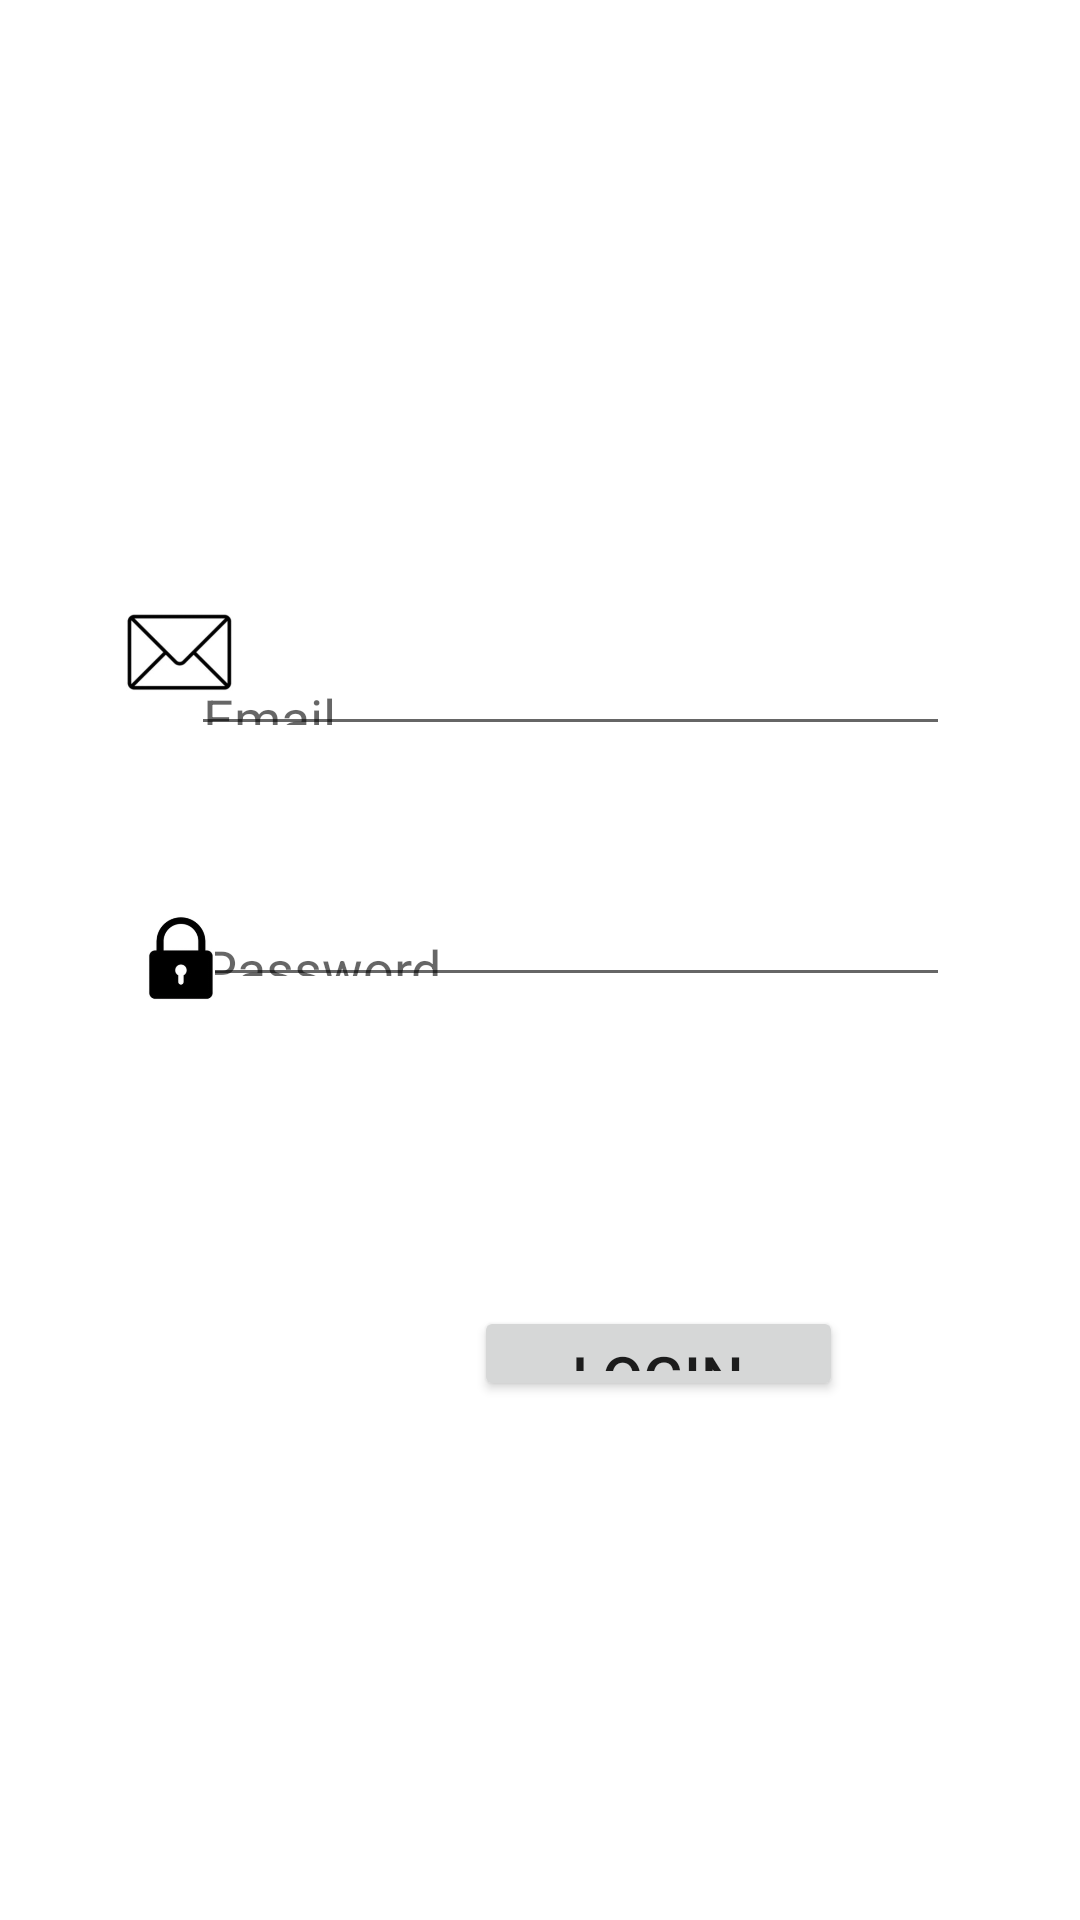

Here is an Android app screen rendered from its layout file. Give the layout XML and the strings, colors and styles it references.
<!-- AndroidManifest.xml: application theme Theme.example -->
<!-- res/layout/activity_login.xml -->
<?xml version="1.0" encoding="utf-8"?>
<androidx.constraintlayout.widget.ConstraintLayout xmlns:android="http://schemas.android.com/apk/res/android"
    xmlns:app="http://schemas.android.com/apk/res-auto"
    xmlns:tools="http://schemas.android.com/tools"
    android:layout_width="match_parent"
    android:layout_height="match_parent"
    tools:context=".LoginActivity">

    <EditText
        android:id="@+id/editTextText1"
        android:layout_width="253dp"
        android:layout_height="0dp"
        android:layout_marginTop="217dp"
        android:layout_marginBottom="52dp"
        android:ems="10"
        android:inputType="text"
        android:hint="Email"
        app:layout_constraintBottom_toTopOf="@+id/editTextText2"
        app:layout_constraintEnd_toEndOf="parent"
        app:layout_constraintHorizontal_bias="0.594"
        app:layout_constraintStart_toStartOf="parent"
        app:layout_constraintTop_toTopOf="parent" />

    <EditText
        android:id="@+id/editTextText2"
        android:layout_width="253dp"
        android:layout_height="0dp"
        android:layout_marginBottom="103dp"
        android:ems="10"
        android:inputType="text"
        android:hint="Password"
        app:layout_constraintBottom_toTopOf="@+id/button"
        app:layout_constraintEnd_toEndOf="parent"
        app:layout_constraintHorizontal_bias="0.594"
        app:layout_constraintStart_toStartOf="parent"
        app:layout_constraintTop_toBottomOf="@+id/editTextText1" />

    <Button
        android:id="@+id/button"
        android:layout_width="123dp"
        android:layout_height="0dp"
        android:layout_marginEnd="79dp"
        android:layout_marginBottom="173dp"
        android:text="LOGIN"
        android:textSize="20dp"
        app:layout_constraintBottom_toBottomOf="parent"
        app:layout_constraintEnd_toEndOf="parent"
        app:layout_constraintTop_toBottomOf="@+id/editTextText2" />

    <ImageView
        android:id="@+id/imageView1"
        android:layout_width="37dp"
        android:layout_height="27dp"
        app:layout_constraintBottom_toBottomOf="parent"
        app:layout_constraintEnd_toEndOf="parent"
        app:layout_constraintHorizontal_bias="0.128"
        app:layout_constraintStart_toStartOf="parent"
        app:layout_constraintTop_toTopOf="parent"
        app:layout_constraintVertical_bias="0.333"
        app:srcCompat="@drawable/email" />

    <ImageView
        android:id="@+id/imageView2"
        android:layout_width="38dp"
        android:layout_height="28dp"
        app:layout_constraintBottom_toBottomOf="parent"
        app:layout_constraintEnd_toEndOf="parent"
        app:layout_constraintHorizontal_bias="0.128"
        app:layout_constraintStart_toStartOf="parent"
        app:layout_constraintTop_toTopOf="parent"
        app:layout_constraintVertical_bias="0.499"
        app:srcCompat="@drawable/lock" />

</androidx.constraintlayout.widget.ConstraintLayout>
<!-- resources referenced by this layout -->
<resources>
  <!-- drawable email: jpeg bitmap (drawable, 6852 bytes) -->
  <!-- drawable lock: jpeg bitmap (drawable, 4664 bytes) -->
  <style name="Theme.example" parent="Theme.MaterialComponents.DayNight.DarkActionBar">
          
          <item name="colorPrimary">@color/purple_500</item>
          <item name="colorPrimaryVariant">@color/purple_700</item>
          <item name="colorOnPrimary">@color/white</item>
          
          <item name="colorSecondary">@color/teal_200</item>
          <item name="colorSecondaryVariant">@color/teal_700</item>
          <item name="colorOnSecondary">@color/black</item>
          
          <item name="android:statusBarColor">?attr/colorPrimaryVariant</item>
          
      </style>
  <!-- not gathered from this repository: default colours our renderer supplied (Android Studio template values) -->
  <color name="purple_500">#FF6200EE</color>
  <color name="purple_700">#FF3700B3</color>
  <color name="teal_200">#FF03DAC5</color>
  <color name="teal_700">#FF018786</color>
  <color name="black">#FF000000</color>
  <color name="white">#FFFFFFFF</color>
</resources>
